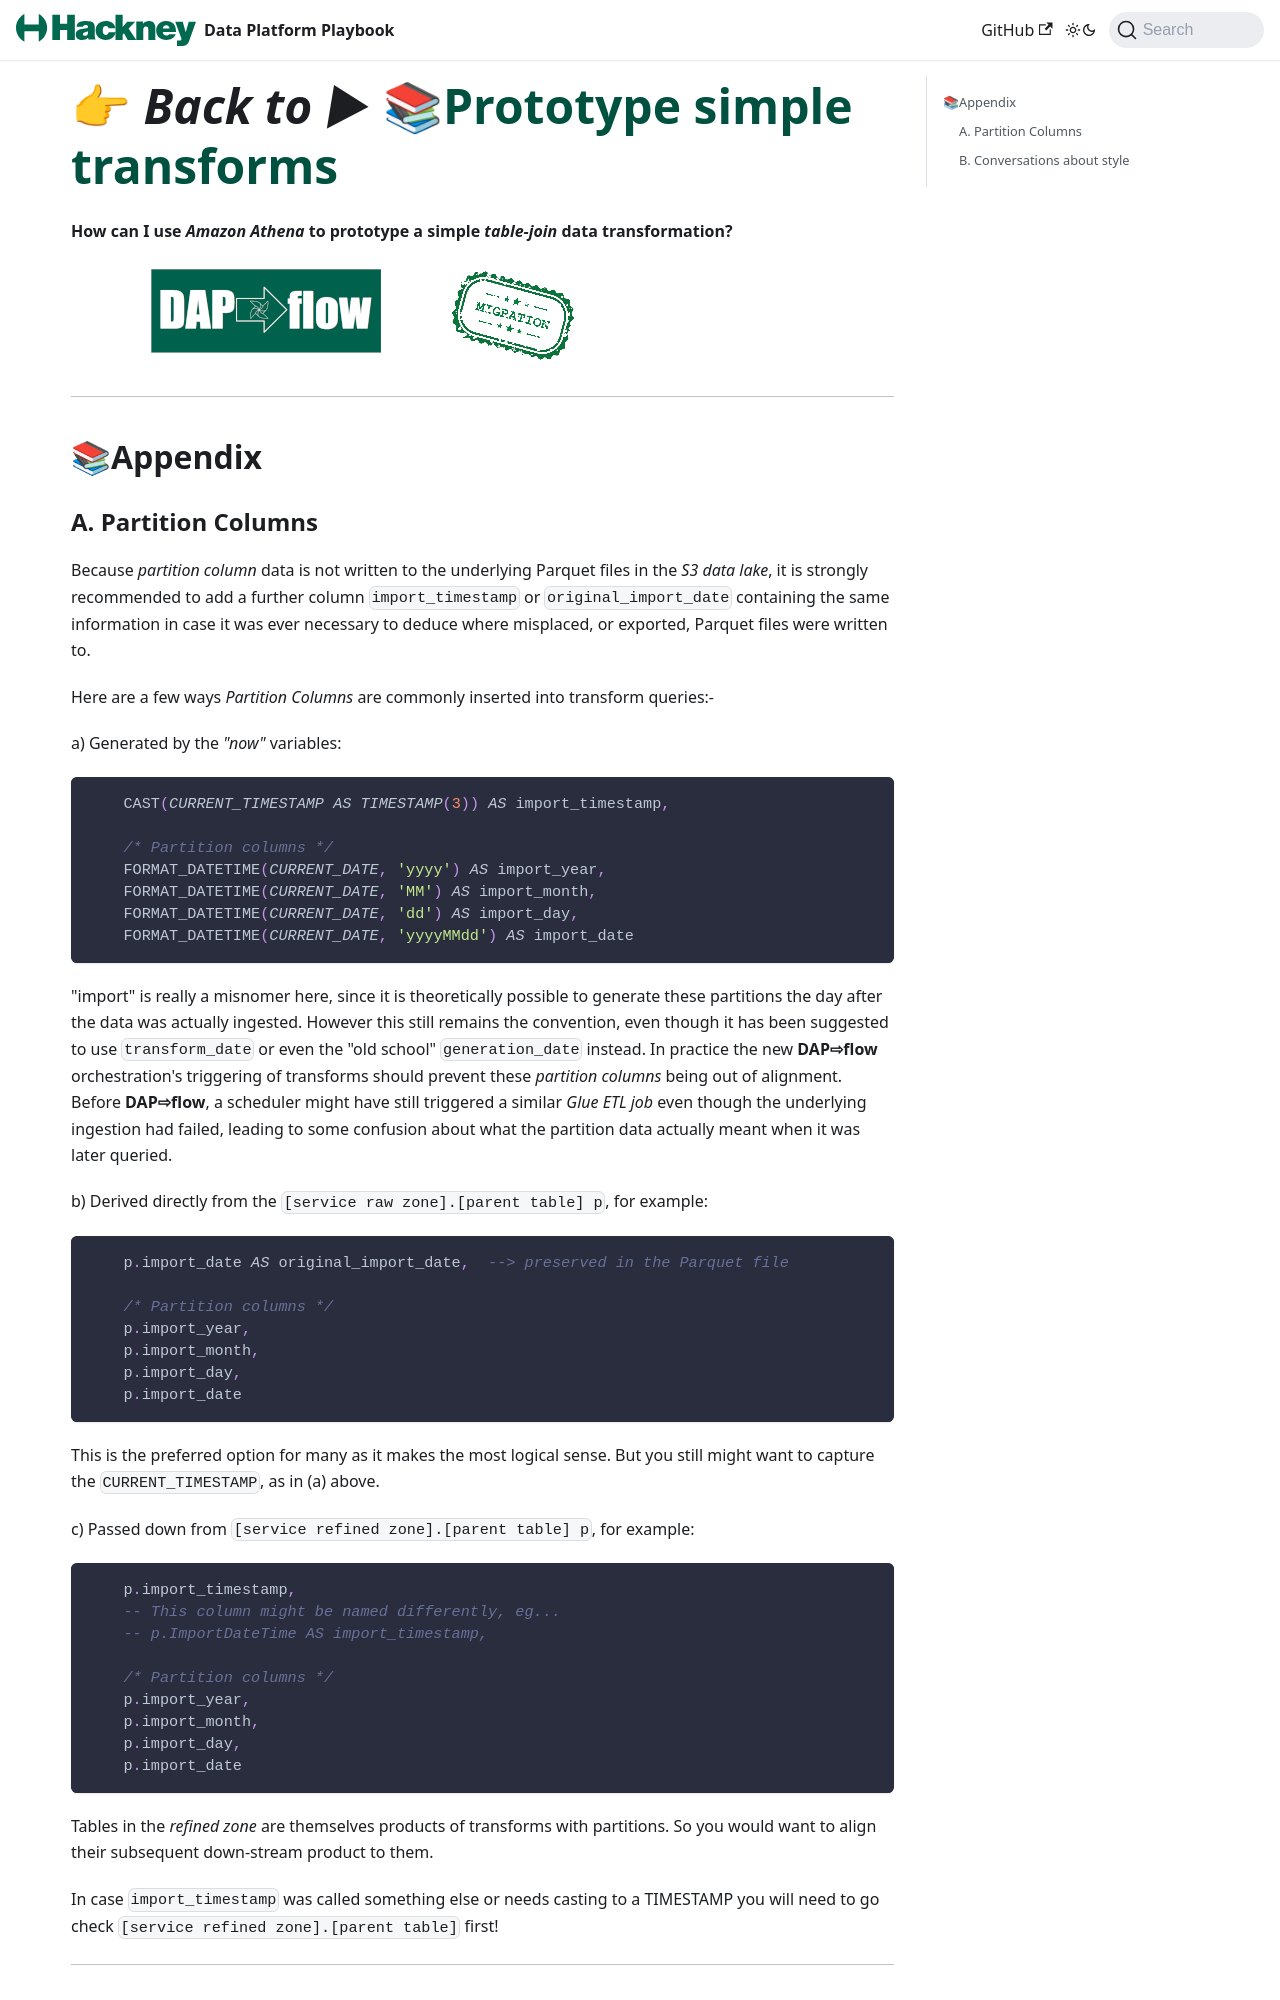

repository: LBHackney-IT/Data-Platform-Playbook · page: dap-airflow/parking/appendix-prototype-simple-transforms.html · generator: jekyll

---
id: appendix-prototype-simple-transforms
title: Appendix - Prototype simple transforms
description: "Onboarding data analysts and engineers to DAP⇨flow, the Data Analytics Platform Airflow integration."
layout: playbook_js
tags: [onboarding]
---

 # 👉 *Back to ►* [📚Prototype simple transforms](../parking/prototype-simple-transforms)

#### How can I use ***Amazon Athena*** to prototype a simple *table-join* data transformation?

![DAP⇨flow](../images/DAPairflowFLOWmigration.png)  
  
---


## 📚Appendix

### A. Partition Columns
  
Because *partition column* data is not written to the underlying Parquet files in the *S3 data lake*, it is strongly recommended to add a further column `import_timestamp` or `original_import_date` containing the same information in case it was ever necessary to deduce where misplaced, or exported, Parquet files were written to. 

Here are a few ways *Partition Columns* are commonly inserted into transform queries:-

a) Generated by the *"now"* variables:

```sql
    CAST(CURRENT_TIMESTAMP AS TIMESTAMP(3)) AS import_timestamp,

    /* Partition columns */
    FORMAT_DATETIME(CURRENT_DATE, 'yyyy') AS import_year,
    FORMAT_DATETIME(CURRENT_DATE, 'MM') AS import_month,
    FORMAT_DATETIME(CURRENT_DATE, 'dd') AS import_day,
    FORMAT_DATETIME(CURRENT_DATE, 'yyyyMMdd') AS import_date
```
"import" is really a misnomer here, since it is theoretically possible to generate these partitions the day after the data was actually ingested. However this still remains the convention, even though it has been suggested to use `transform_date` or even the "old school" `generation_date` instead. In practice the new **DAP⇨flow** orchestration's triggering of transforms should prevent these *partition columns* being out of alignment. Before **DAP⇨flow**, a scheduler might have still triggered a similar *Glue ETL job* even though the underlying ingestion had failed, leading to some confusion about what the partition data actually meant when it was later queried.

b) Derived directly from the `[service raw zone].[parent table] p`, for example:

```sql
    p.import_date AS original_import_date,  --> preserved in the Parquet file

    /* Partition columns */
    p.import_year,
    p.import_month,
    p.import_day,
    p.import_date
```  
This is the preferred option for many as it makes the most logical sense. But you still might want to capture the `CURRENT_TIMESTAMP`, as in (a) above.

c) Passed down from `[service refined zone].[parent table] p`, for example:

```sql
    p.import_timestamp,
    -- This column might be named differently, eg...
    -- p.ImportDateTime AS import_timestamp, 

    /* Partition columns */
    p.import_year,
    p.import_month,
    p.import_day,
    p.import_date
```  
Tables in the *refined zone* are themselves products of transforms with partitions. So you would want to align their subsequent down-stream product to them. 

In case `import_timestamp` was called something else or needs casting to a TIMESTAMP you will need to go check `[service refined zone].[parent table]` first!

---
